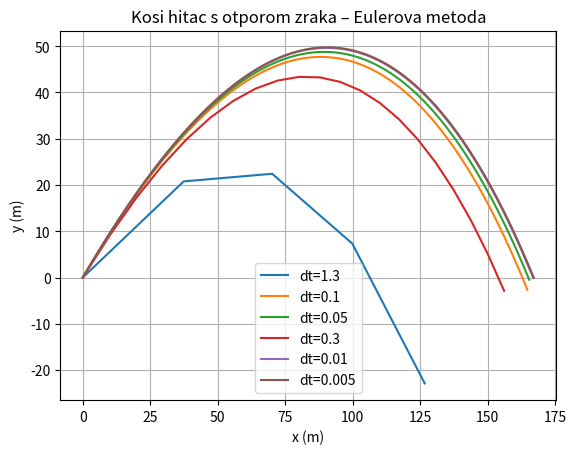

Generate this figure with matplotlib:
import numpy as np
import matplotlib.pyplot as plt

class Projectile:
    def __init__(self, v0, angle, Cd=0.47, rho=1.225, A=0.01, m=1.0, g=9.81):
        self.v0 = v0
        self.angle = np.radians(angle)
        self.Cd = Cd  #koeficijent otpora zraka
        self.rho = rho 
        self.A = A
        self.m = m
        self.g = g
       
        self.otpor = 0.5 * Cd * rho * A

        self.vx0 = v0 * np.cos(self.angle)
        self.vy0 = v0 * np.sin(self.angle)

    def simulate(self, dt):
        x, y = 0.0, 0.0 
        vx, vy = self.vx0, self.vy0 

        xs, ys = [x], [y]

        while y >= 0:
            v = np.sqrt(vx**2 + vy**2)
            
            Fx = -self.otpor * v * vx
            Fy = -self.otpor * v * vy - self.m * self.g

            ax = Fx / self.m
            ay = Fy / self.m

            #Euler
            vx += ax * dt 
            vy += ay * dt
            x += vx * dt
            y += vy * dt

            xs.append(x)
            ys.append(y)
        return xs,ys

proj = Projectile(v0=50, angle=45)
dt_vrijednosti = [1.3, 0.1, 0.05, 0.3, 0.01, 0.005]
#veci dt - manje precizno
#manji dt - preciznije

plt.figure()

for dt in dt_vrijednosti:
    xs, ys = proj.simulate(dt)
    plt.plot(xs, ys, label=f"dt={dt}")

plt.xlabel("x (m)")
plt.ylabel("y (m)")
plt.title("Kosi hitac s otporom zraka – Eulerova metoda")
plt.legend()
plt.grid()
plt.show()
